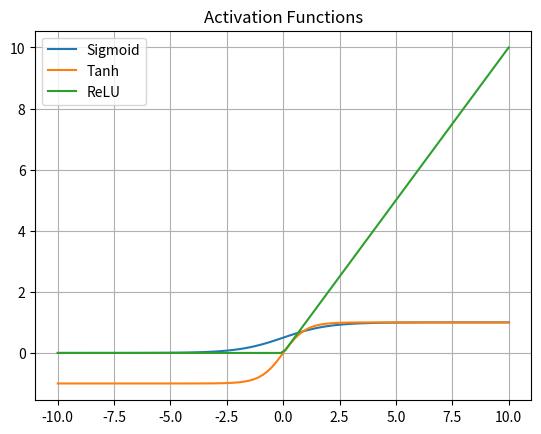

Generate this figure with matplotlib:
import numpy as np
import matplotlib.pyplot as plt

# Define activation functions
def sigmoid(x):
    return 1 / (1 + np.exp(-x))

def relu(x):
    return np.maximum(0, x)

# Generate 100 evenly spaced values from -10 to 10
x = np.linspace(-10, 10, 100)

# Plot the activation functions
plt.plot(x, sigmoid(x), label='Sigmoid')
plt.plot(x, np.tanh(x), label='Tanh')
plt.plot(x, relu(x), label='ReLU')

# Add legend and title
plt.legend()
plt.title("Activation Functions")

# Add grid
plt.grid()

# Display the plot
plt.show()